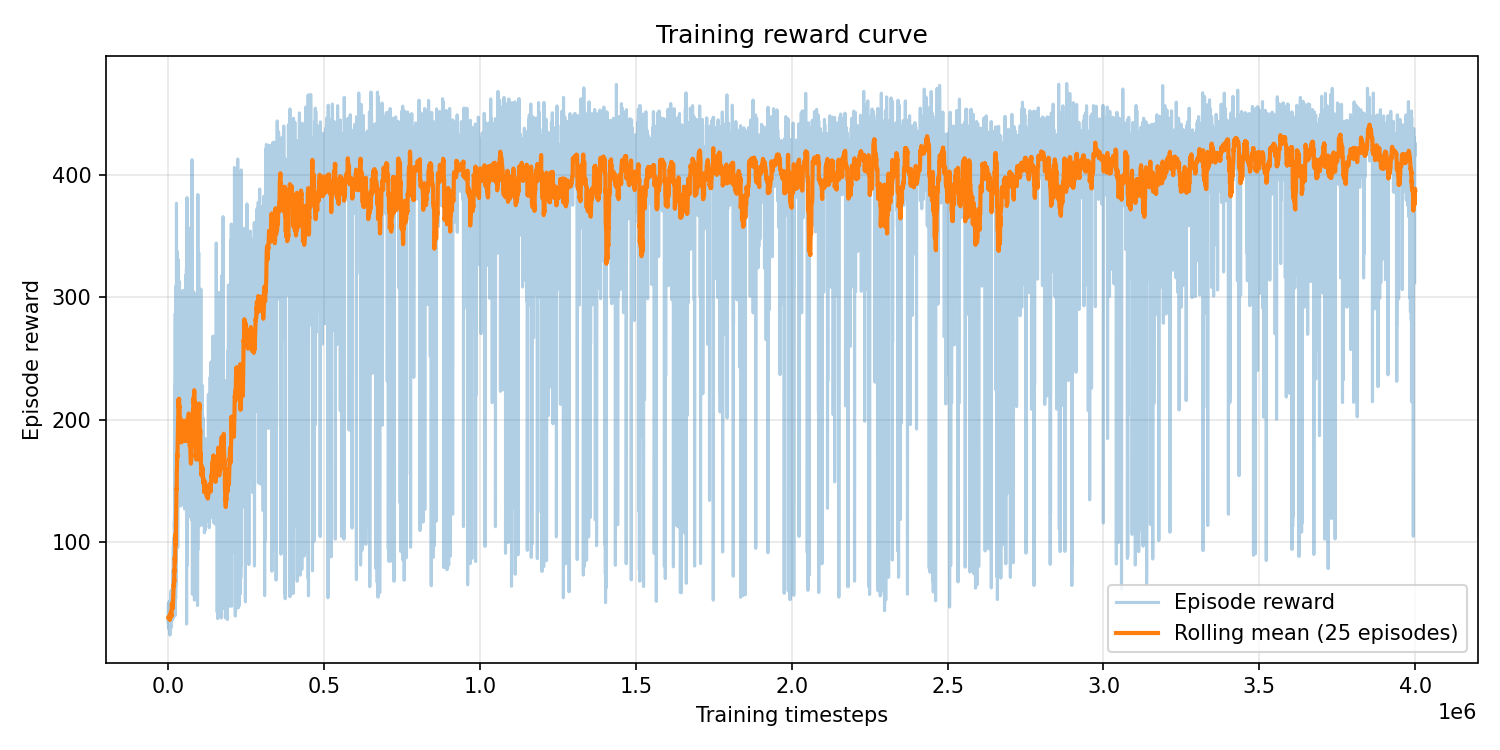

The data file committed next to this chart (first rows):
episode, timestep, reward, episode_length
0, 58, 48.44, 58
1, 106, 35.73, 48
2, 151, 39.99, 45
3, 192, 33.78, 41
4, 240, 37.39, 48
5, 296, 46.12, 56
6, 343, 41.36, 47
7, 390, 35.52, 47
8, 433, 36.64, 43
9, 474, 33.75, 41
10, 524, 43.33, 50
11, 566, 34.12, 42
12, 614, 39.41, 48
13, 664, 40.88, 50
14, 709, 39.01, 45
15, 747, 30.11, 38
16, 799, 43.93, 52
17, 850, 41.26, 51
18, 896, 37.82, 46
19, 940, 37.24, 44
20, 982, 35.23, 42
21, 1029, 39.55, 47
22, 1078, 35.61, 49
23, 1127, 42.28, 49
24, 1167, 32.79, 40
25, 1213, 36.32, 46
26, 1256, 33.48, 43
27, 1302, 39.73, 46
28, 1357, 47.01, 55
29, 1404, 41.36, 47
30, 1452, 40.24, 48
31, 1501, 39.3, 49
32, 1550, 42.28, 49
33, 1594, 34.97, 44
34, 1651, 44.55, 57
35, 1695, 35.38, 44
36, 1737, 34.69, 42
37, 1783, 38.38, 46
38, 1847, 49.24, 64
39, 1892, 35.96, 45
40, 1939, 36.02, 47
41, 1983, 34.47, 44
42, 2033, 42.08, 50
43, 2085, 44.75, 52
44, 2126, 30.71, 41
45, 2178, 44.4, 52
46, 2222, 33.52, 44
47, 2270, 39.45, 48
48, 2306, 29.84, 36
49, 2352, 35.87, 46
50, 2411, 51.6, 59
51, 2465, 47.49, 54
52, 2508, 33.04, 43
53, 2558, 39.22, 50
54, 2609, 39.21, 51
55, 2654, 38.77, 45
56, 2707, 45.28, 53
57, 2745, 33.06, 38
58, 2795, 39.99, 50
59, 2838, 36.02, 43
... 9,253 more rows
